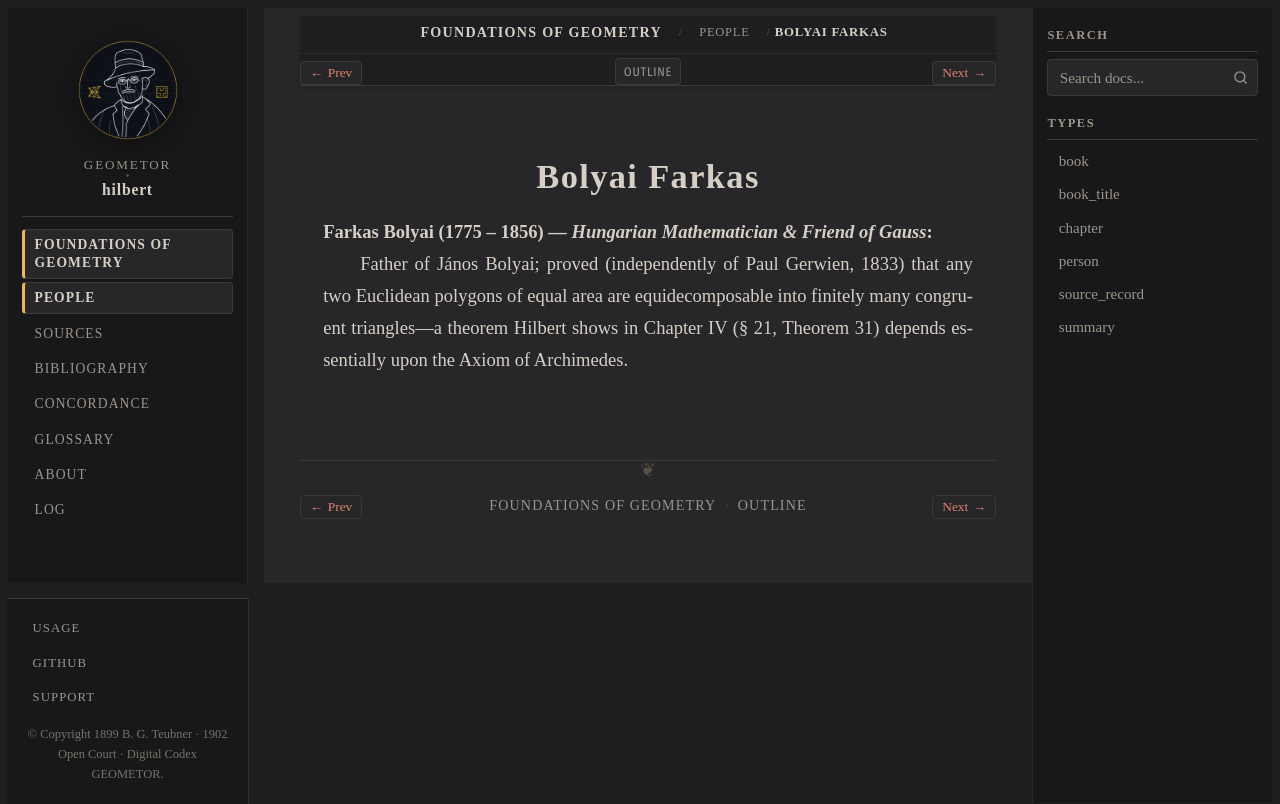

repository: geometor/hilbert · page: grundlagen/people/bolyai-farkas.html · generator: sphinx

:type: person
:layout: book
:death_year: 1856
:death_label: 1856
:lifespan: 1775 – 1856
:excerpt: Farkas Bolyai (1775 – 1856) — Hungarian Mathematician & Friend of Gauss

.. _person-bolyai-farkas:

Bolyai Farkas
=============

**Farkas Bolyai** (1775 – 1856) — *Hungarian Mathematician & Friend of Gauss*
   Father of János Bolyai; proved (independently of Paul Gerwien, 1833) that any two Euclidean polygons of equal area are equidecomposable into finitely many congruent triangles—a theorem Hilbert shows in Chapter IV (§ 21, Theorem 31) depends essentially upon the Axiom of Archimedes.
